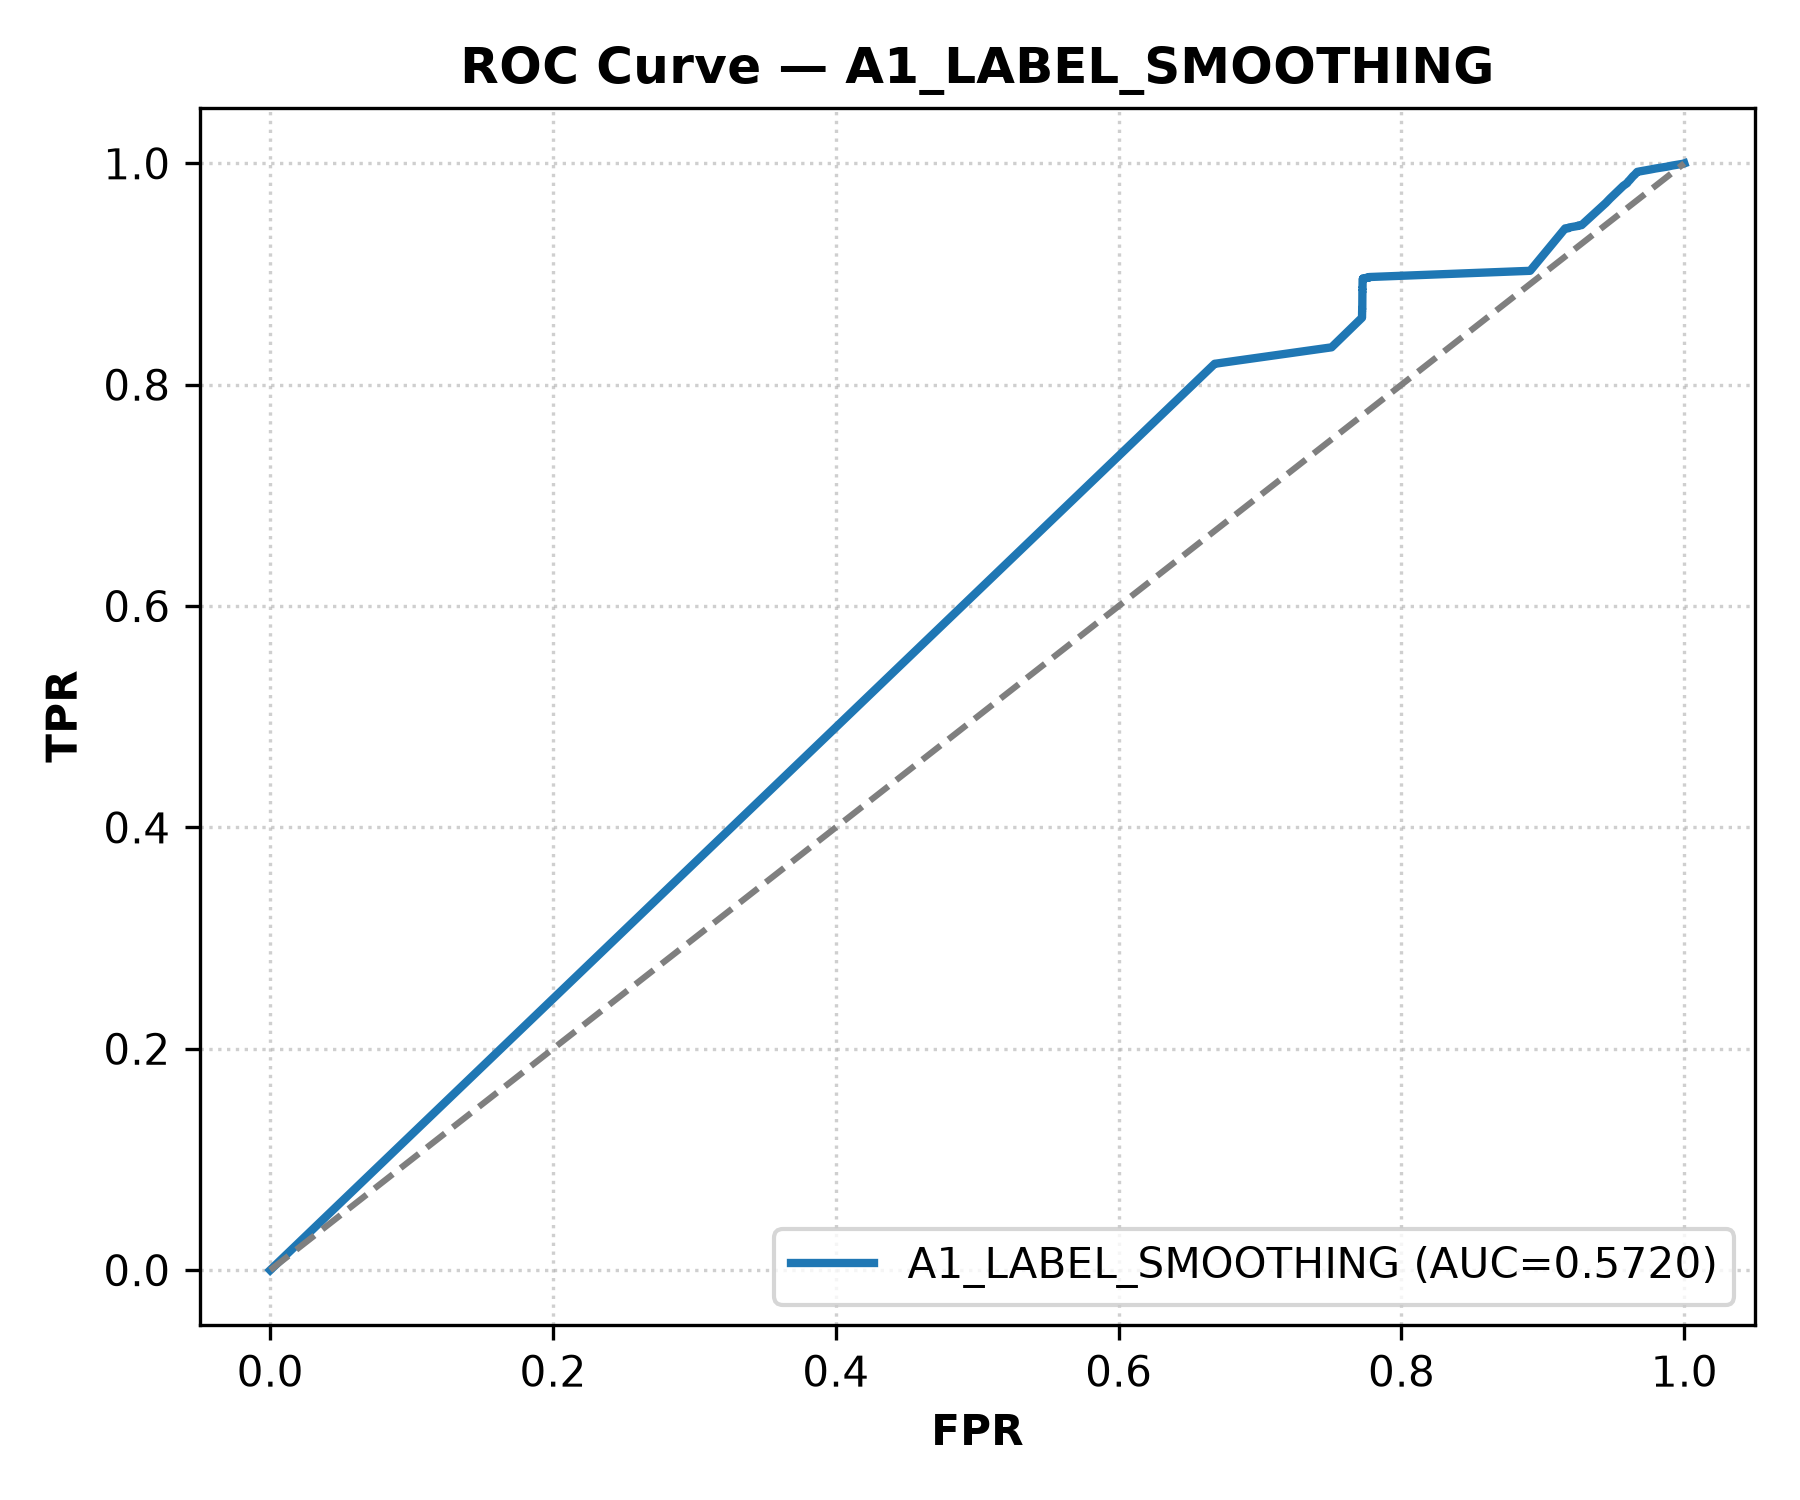

The table this chart was drawn from, first rows:
condition, threshold, fpr, tpr
A1_LABEL_SMOOTHING, inf, 0.0, 0.0
A1_LABEL_SMOOTHING, 0.968, 0.6679, 0.8189
A1_LABEL_SMOOTHING, 0.968, 0.6679, 0.8189
A1_LABEL_SMOOTHING, 0.968, 0.6679, 0.8189
A1_LABEL_SMOOTHING, 0.968, 0.6683, 0.8189
A1_LABEL_SMOOTHING, 0.968, 0.6683, 0.8189
A1_LABEL_SMOOTHING, 0.968, 0.6684, 0.819
A1_LABEL_SMOOTHING, 0.968, 0.6687, 0.819
A1_LABEL_SMOOTHING, 0.968, 0.6827, 0.8216
A1_LABEL_SMOOTHING, 0.968, 0.6827, 0.8216
A1_LABEL_SMOOTHING, 0.968, 0.7505, 0.8337
A1_LABEL_SMOOTHING, 0.968, 0.7505, 0.8337
A1_LABEL_SMOOTHING, 0.968, 0.7506, 0.8337
A1_LABEL_SMOOTHING, 0.968, 0.7506, 0.8338
A1_LABEL_SMOOTHING, 0.968, 0.7506, 0.8338
A1_LABEL_SMOOTHING, 0.968, 0.7721, 0.8604
A1_LABEL_SMOOTHING, 0.968, 0.7721, 0.8604
A1_LABEL_SMOOTHING, 0.9679, 0.7721, 0.8605
A1_LABEL_SMOOTHING, 0.9679, 0.7721, 0.8605
A1_LABEL_SMOOTHING, 0.9679, 0.7721, 0.8605
A1_LABEL_SMOOTHING, 0.9679, 0.7721, 0.8605
A1_LABEL_SMOOTHING, 0.9679, 0.7721, 0.8605
A1_LABEL_SMOOTHING, 0.9679, 0.7721, 0.8606
A1_LABEL_SMOOTHING, 0.9679, 0.7721, 0.8606
A1_LABEL_SMOOTHING, 0.9679, 0.7721, 0.8606
A1_LABEL_SMOOTHING, 0.9679, 0.7721, 0.8606
A1_LABEL_SMOOTHING, 0.9679, 0.7721, 0.8607
A1_LABEL_SMOOTHING, 0.9679, 0.7721, 0.8607
A1_LABEL_SMOOTHING, 0.9679, 0.7721, 0.8607
A1_LABEL_SMOOTHING, 0.9679, 0.7721, 0.8607
A1_LABEL_SMOOTHING, 0.9679, 0.7721, 0.8608
A1_LABEL_SMOOTHING, 0.9679, 0.7721, 0.8608
A1_LABEL_SMOOTHING, 0.9679, 0.7721, 0.8608
A1_LABEL_SMOOTHING, 0.9679, 0.7721, 0.8608
A1_LABEL_SMOOTHING, 0.9679, 0.7721, 0.8608
A1_LABEL_SMOOTHING, 0.9679, 0.7721, 0.8609
A1_LABEL_SMOOTHING, 0.9679, 0.7721, 0.8609
A1_LABEL_SMOOTHING, 0.9679, 0.7721, 0.8609
A1_LABEL_SMOOTHING, 0.9679, 0.7721, 0.8609
A1_LABEL_SMOOTHING, 0.9679, 0.7721, 0.8609
A1_LABEL_SMOOTHING, 0.9679, 0.7721, 0.8609
A1_LABEL_SMOOTHING, 0.9679, 0.7721, 0.861
A1_LABEL_SMOOTHING, 0.9679, 0.7721, 0.861
A1_LABEL_SMOOTHING, 0.9679, 0.7721, 0.861
A1_LABEL_SMOOTHING, 0.9679, 0.7721, 0.861
A1_LABEL_SMOOTHING, 0.9679, 0.7721, 0.861
A1_LABEL_SMOOTHING, 0.9679, 0.7721, 0.861
A1_LABEL_SMOOTHING, 0.9679, 0.7721, 0.8611
A1_LABEL_SMOOTHING, 0.9679, 0.7721, 0.8611
A1_LABEL_SMOOTHING, 0.9679, 0.7721, 0.8611
A1_LABEL_SMOOTHING, 0.9679, 0.7721, 0.8611
A1_LABEL_SMOOTHING, 0.9679, 0.7721, 0.8611
A1_LABEL_SMOOTHING, 0.9679, 0.7721, 0.8611
A1_LABEL_SMOOTHING, 0.9679, 0.7721, 0.8611
A1_LABEL_SMOOTHING, 0.9678, 0.7721, 0.8612
A1_LABEL_SMOOTHING, 0.9678, 0.7721, 0.8613
A1_LABEL_SMOOTHING, 0.9678, 0.7721, 0.8613
A1_LABEL_SMOOTHING, 0.9678, 0.7721, 0.8613
A1_LABEL_SMOOTHING, 0.9678, 0.7721, 0.8613
A1_LABEL_SMOOTHING, 0.9678, 0.7721, 0.8613
... 826 more rows
